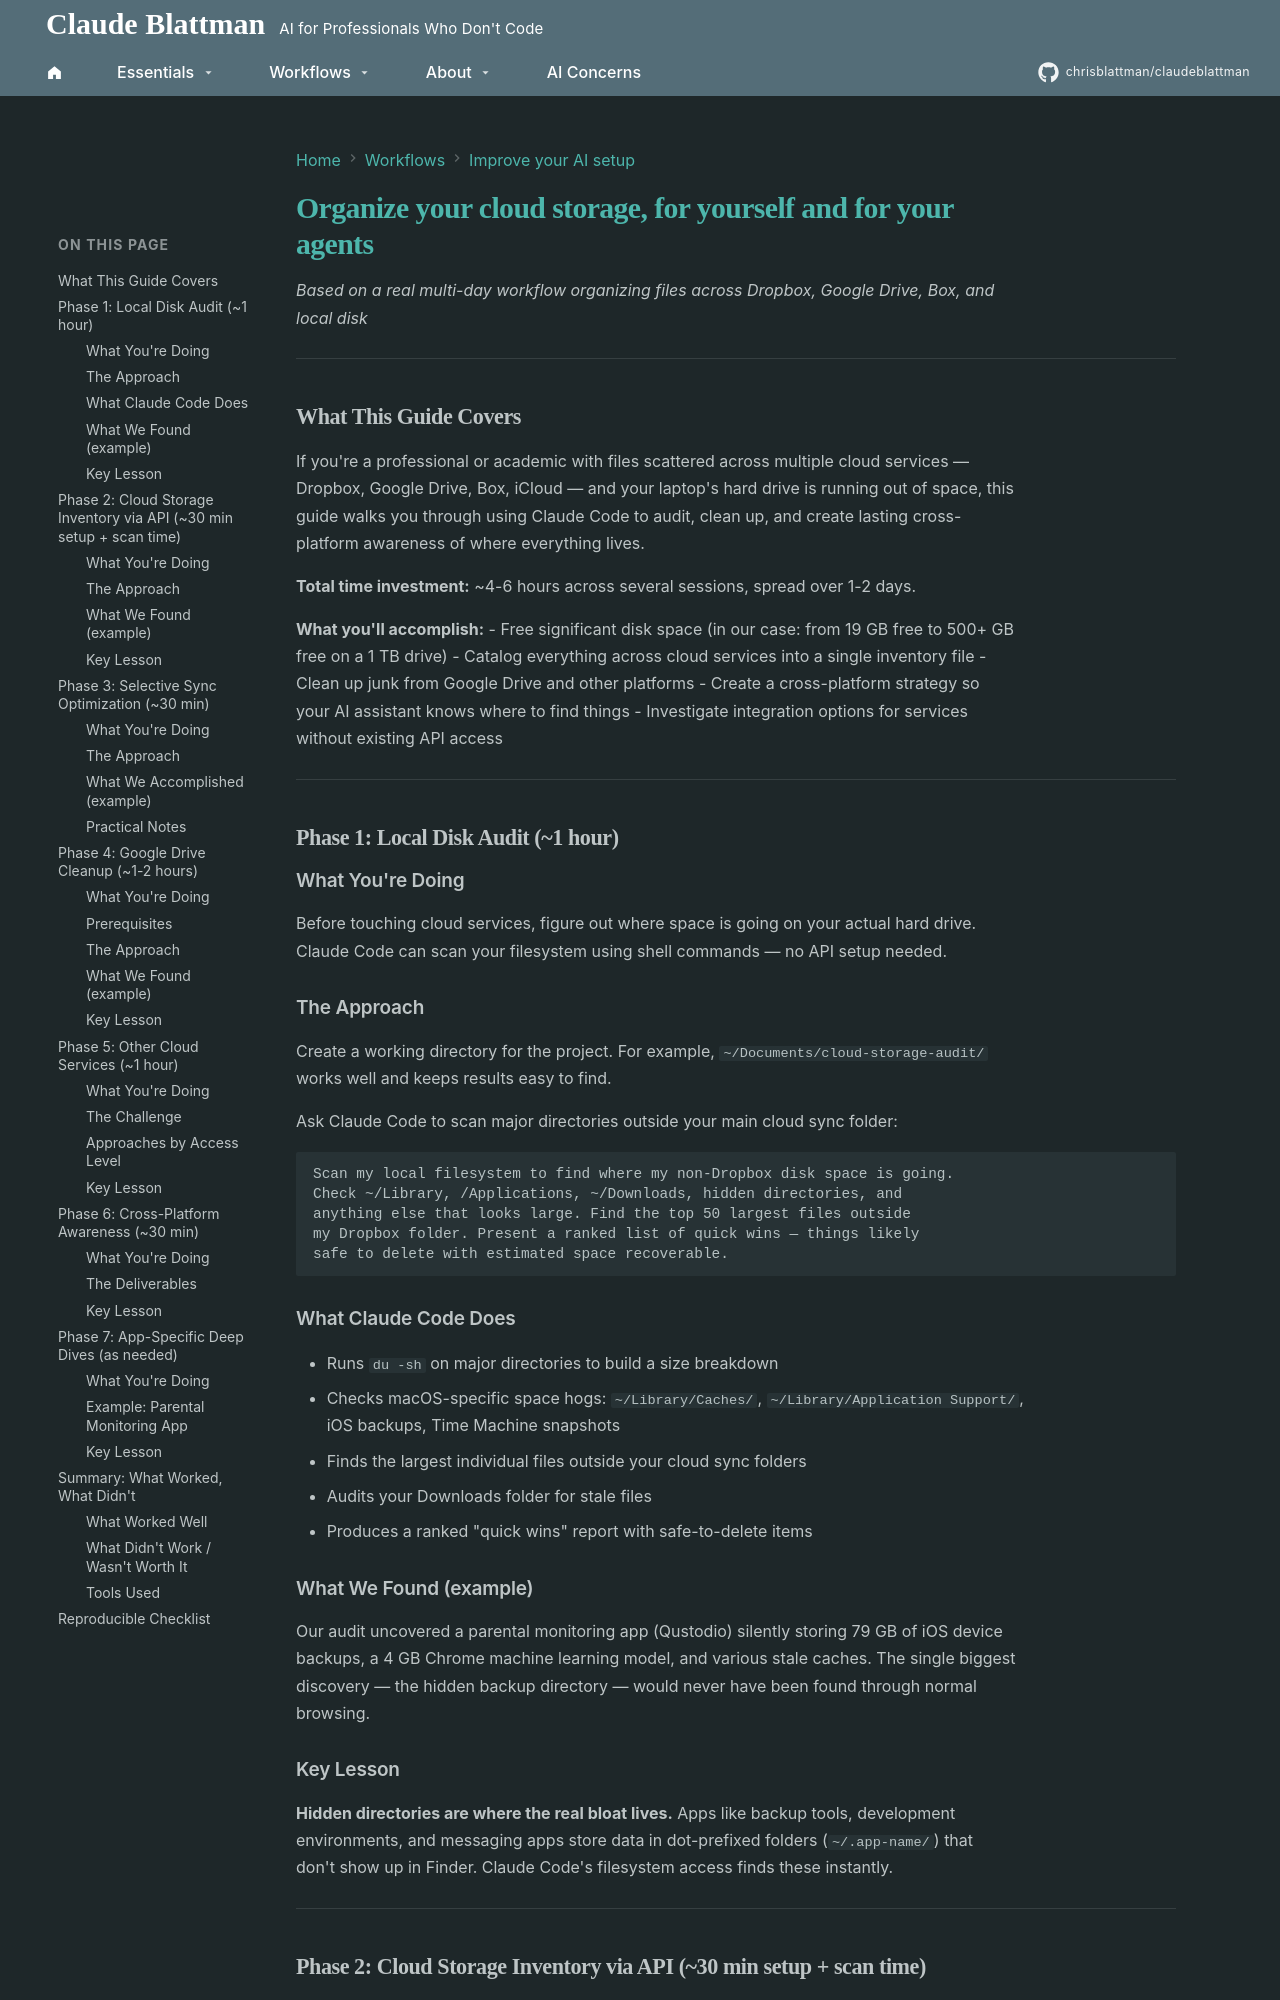

repository: chrisblattman/claudeblattman · page: workflows/cloud-storage-guide/index.html · generator: mkdocs

# Organize your cloud storage, for yourself and for your agents

*Based on a real multi-day workflow organizing files across Dropbox, Google Drive, Box, and local disk*

---

## What This Guide Covers

If you're a professional or academic with files scattered across multiple cloud services — Dropbox, Google Drive, Box, iCloud — and your laptop's hard drive is running out of space, this guide walks you through using Claude Code to audit, clean up, and create lasting cross-platform awareness of where everything lives.

**Total time investment:** ~4-6 hours across several sessions, spread over 1-2 days.

**What you'll accomplish:**
- Free significant disk space (in our case: from 19 GB free to 500+ GB free on a 1 TB drive)
- Catalog everything across cloud services into a single inventory file
- Clean up junk from Google Drive and other platforms
- Create a cross-platform strategy so your AI assistant knows where to find things
- Investigate integration options for services without existing API access

---

## Phase 1: Local Disk Audit (~1 hour)

### What You're Doing
Before touching cloud services, figure out where space is going on your actual hard drive. Claude Code can scan your filesystem using shell commands — no API setup needed.

### The Approach

Create a working directory for the project. For example,
`~/Documents/cloud-storage-audit/` works well and keeps results easy to find.

Ask Claude Code to scan major directories outside your main cloud sync folder:

```
Scan my local filesystem to find where my non-Dropbox disk space is going.
Check ~/Library, /Applications, ~/Downloads, hidden directories, and
anything else that looks large. Find the top 50 largest files outside
my Dropbox folder. Present a ranked list of quick wins — things likely
safe to delete with estimated space recoverable.
```

### What Claude Code Does
- Runs `du -sh` on major directories to build a size breakdown
- Checks macOS-specific space hogs: `~/Library/Caches/`, `~/Library/Application Support/`, iOS backups, Time Machine snapshots
- Finds the largest individual files outside your cloud sync folders
- Audits your Downloads folder for stale files
- Produces a ranked "quick wins" report with safe-to-delete items

### What We Found (example)
Our audit uncovered a parental monitoring app (Qustodio) silently storing 79 GB of iOS device backups, a 4 GB Chrome machine learning model, and various stale caches. The single biggest discovery — the hidden backup directory — would never have been found through normal browsing.

### Key Lesson
**Hidden directories are where the real bloat lives.** Apps like backup tools, development environments, and messaging apps store data in dot-prefixed folders (`~/.app-name/`) that don't show up in Finder. Claude Code's filesystem access finds these instantly.

---

## Phase 2: Cloud Storage Inventory via API (~30 min setup + scan time)
